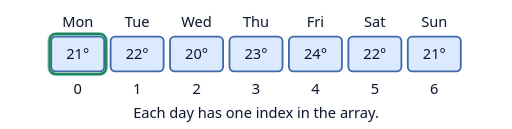
t = 0.00 s
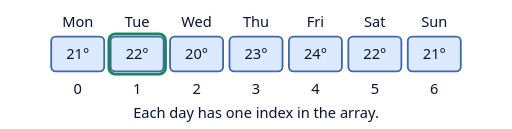
t = 1.16 s
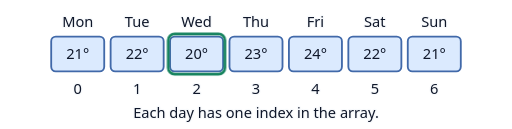
t = 2.45 s
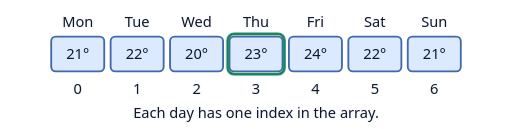
t = 3.50 s
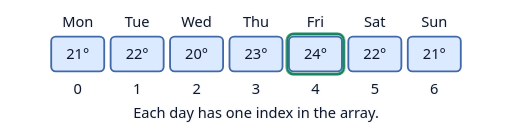
t = 4.67 s
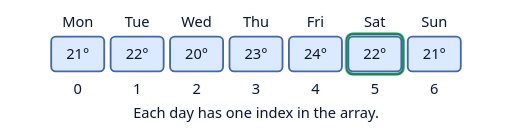
t = 5.62 s

The animated SVG that drew these frames (rendered in a browser with its animation timeline set to each time). Animation: 3 CSS @keyframes rules; one cycle of 7.00 s, repeats indefinitely.

<svg xmlns="http://www.w3.org/2000/svg" width="560" height="141" viewBox="0 0 560 141" role="img" aria-labelledby="title">
  <title id="title">Seven daily temperatures stored in a one-dimensional array</title>
  <style>
    text { font: 16px system-ui, sans-serif; text-anchor: middle; fill: #0f172a; }
    .label { paint-order: stroke; stroke: #f8fafc; stroke-width: 3px; stroke-linejoin: round; }
    .tile { fill: #dbeafe; stroke: #4169a9; stroke-width: 2px; }
    .focus { fill: #a7f3d0; stroke: #16835e; stroke-width: 2px; }
    .edge { fill: none; stroke: #64748b; stroke-width: 2.5px; stroke-linecap: round; stroke-linejoin: round; }
    .active { stroke: #16835e; }
    @media (prefers-color-scheme: dark) {
      .label { fill: #f8fafc; stroke: #111827; }
      .edge { stroke: #b8c7db; }
      .active { stroke: #4ade80; }
    }
  .day-cursor { animation: scan-days 7s infinite; }
@keyframes scan-days { 0% { transform: translateX(0); } 87%, 100% { transform: translateX(390px); } }
@keyframes reveal { 0%, 35% { opacity: 0; } 60%, 100% { opacity: 1; } }
@keyframes trace-short { 0%, 15% { stroke-dashoffset: 80; opacity: 0; } 18% { opacity: 1; } 55%, 100% { stroke-dashoffset: 0; opacity: 1; } }
@media (prefers-reduced-motion: reduce) { * { animation: none !important; } }
  </style>
  <text class="label" x="85" y="30">Mon</text>
  <rect class="tile" x="56" y="40" width="58" height="38" rx="5"/>
  <text class="ink" x="85" y="64">21°</text>
  <text class="label" x="85" y="103">0</text>
  <text class="label" x="150" y="30">Tue</text>
  <rect class="tile" x="121" y="40" width="58" height="38" rx="5"/>
  <text class="ink" x="150" y="64">22°</text>
  <text class="label" x="150" y="103">1</text>
  <text class="label" x="215" y="30">Wed</text>
  <rect class="tile" x="186" y="40" width="58" height="38" rx="5"/>
  <text class="ink" x="215" y="64">20°</text>
  <text class="label" x="215" y="103">2</text>
  <text class="label" x="280" y="30">Thu</text>
  <rect class="tile" x="251" y="40" width="58" height="38" rx="5"/>
  <text class="ink" x="280" y="64">23°</text>
  <text class="label" x="280" y="103">3</text>
  <text class="label" x="345" y="30">Fri</text>
  <rect class="tile" x="316" y="40" width="58" height="38" rx="5"/>
  <text class="ink" x="345" y="64">24°</text>
  <text class="label" x="345" y="103">4</text>
  <text class="label" x="410" y="30">Sat</text>
  <rect class="tile" x="381" y="40" width="58" height="38" rx="5"/>
  <text class="ink" x="410" y="64">22°</text>
  <text class="label" x="410" y="103">5</text>
  <text class="label" x="475" y="30">Sun</text>
  <rect class="tile" x="446" y="40" width="58" height="38" rx="5"/>
  <text class="ink" x="475" y="64">21°</text>
  <text class="label" x="475" y="103">6</text>
  <text class="label" x="280" y="129">Each day has one index in the array.</text>
  <rect class="day-cursor" x="54" y="37" width="62" height="44" rx="7" fill="none" stroke="#16835e" stroke-width="3" style="animation-timing-function:steps(6,end)"/>
</svg>
